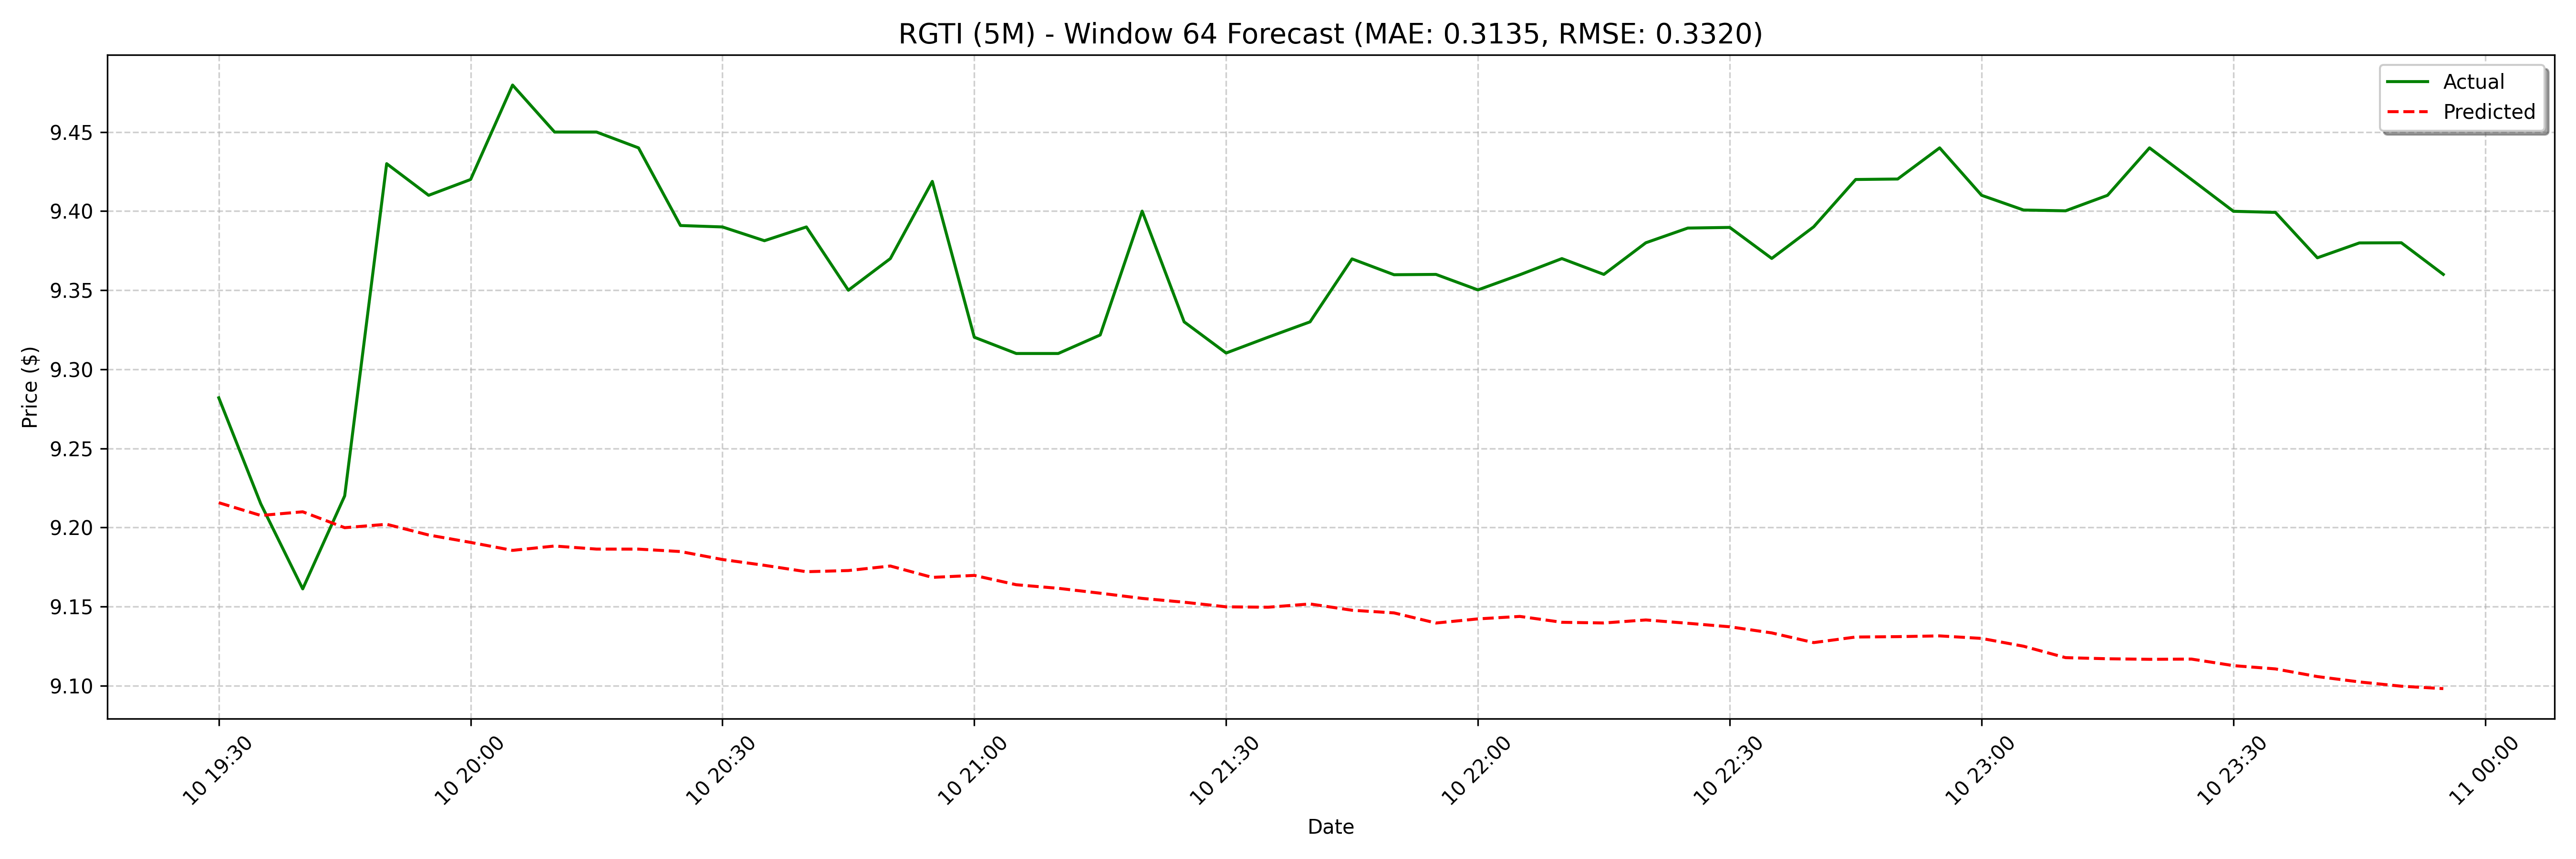

Values plotted in this chart, from the file beside it:
date, actual, forecast
2025-04-10 19:30:00, 9.282, 9.216
2025-04-10 19:35:00, 9.215, 9.208
2025-04-10 19:40:00, 9.161, 9.21
2025-04-10 19:45:00, 9.22, 9.2
2025-04-10 19:50:00, 9.43, 9.202
2025-04-10 19:55:00, 9.41, 9.195
2025-04-10 20:00:00, 9.42, 9.191
2025-04-10 20:05:00, 9.48, 9.186
2025-04-10 20:10:00, 9.45, 9.188
2025-04-10 20:15:00, 9.45, 9.186
2025-04-10 20:20:00, 9.44, 9.186
2025-04-10 20:25:00, 9.391, 9.185
2025-04-10 20:30:00, 9.39, 9.18
2025-04-10 20:35:00, 9.381, 9.176
2025-04-10 20:40:00, 9.39, 9.172
2025-04-10 20:45:00, 9.35, 9.173
2025-04-10 20:50:00, 9.37, 9.176
2025-04-10 20:55:00, 9.419, 9.168
2025-04-10 21:00:00, 9.32, 9.17
2025-04-10 21:05:00, 9.31, 9.164
2025-04-10 21:10:00, 9.31, 9.162
2025-04-10 21:15:00, 9.322, 9.158
2025-04-10 21:20:00, 9.4, 9.155
2025-04-10 21:25:00, 9.33, 9.153
2025-04-10 21:30:00, 9.31, 9.15
2025-04-10 21:35:00, 9.32, 9.15
2025-04-10 21:40:00, 9.33, 9.152
2025-04-10 21:45:00, 9.37, 9.148
2025-04-10 21:50:00, 9.36, 9.146
2025-04-10 21:55:00, 9.36, 9.14
2025-04-10 22:00:00, 9.35, 9.142
2025-04-10 22:05:00, 9.36, 9.144
2025-04-10 22:10:00, 9.37, 9.14
2025-04-10 22:15:00, 9.36, 9.14
2025-04-10 22:20:00, 9.38, 9.142
2025-04-10 22:25:00, 9.389, 9.139
2025-04-10 22:30:00, 9.39, 9.137
2025-04-10 22:35:00, 9.37, 9.133
2025-04-10 22:40:00, 9.39, 9.127
2025-04-10 22:45:00, 9.42, 9.131
2025-04-10 22:50:00, 9.42, 9.131
2025-04-10 22:55:00, 9.44, 9.131
2025-04-10 23:00:00, 9.41, 9.13
2025-04-10 23:05:00, 9.401, 9.125
2025-04-10 23:10:00, 9.4, 9.118
2025-04-10 23:15:00, 9.41, 9.117
2025-04-10 23:20:00, 9.44, 9.117
2025-04-10 23:25:00, 9.42, 9.117
2025-04-10 23:30:00, 9.4, 9.113
2025-04-10 23:35:00, 9.399, 9.111
2025-04-10 23:40:00, 9.37, 9.106
2025-04-10 23:45:00, 9.38, 9.102
2025-04-10 23:50:00, 9.38, 9.1
2025-04-10 23:55:00, 9.36, 9.098
2025-04-11 08:00:00, 9.54, 9.096
2025-04-11 08:05:00, 9.57, 9.099
2025-04-11 08:10:00, 9.47, 9.091
2025-04-11 08:15:00, 9.36, 9.092
2025-04-11 08:20:00, 9.36, 9.092
2025-04-11 08:25:00, 9.4, 9.091
... 68 more rows
